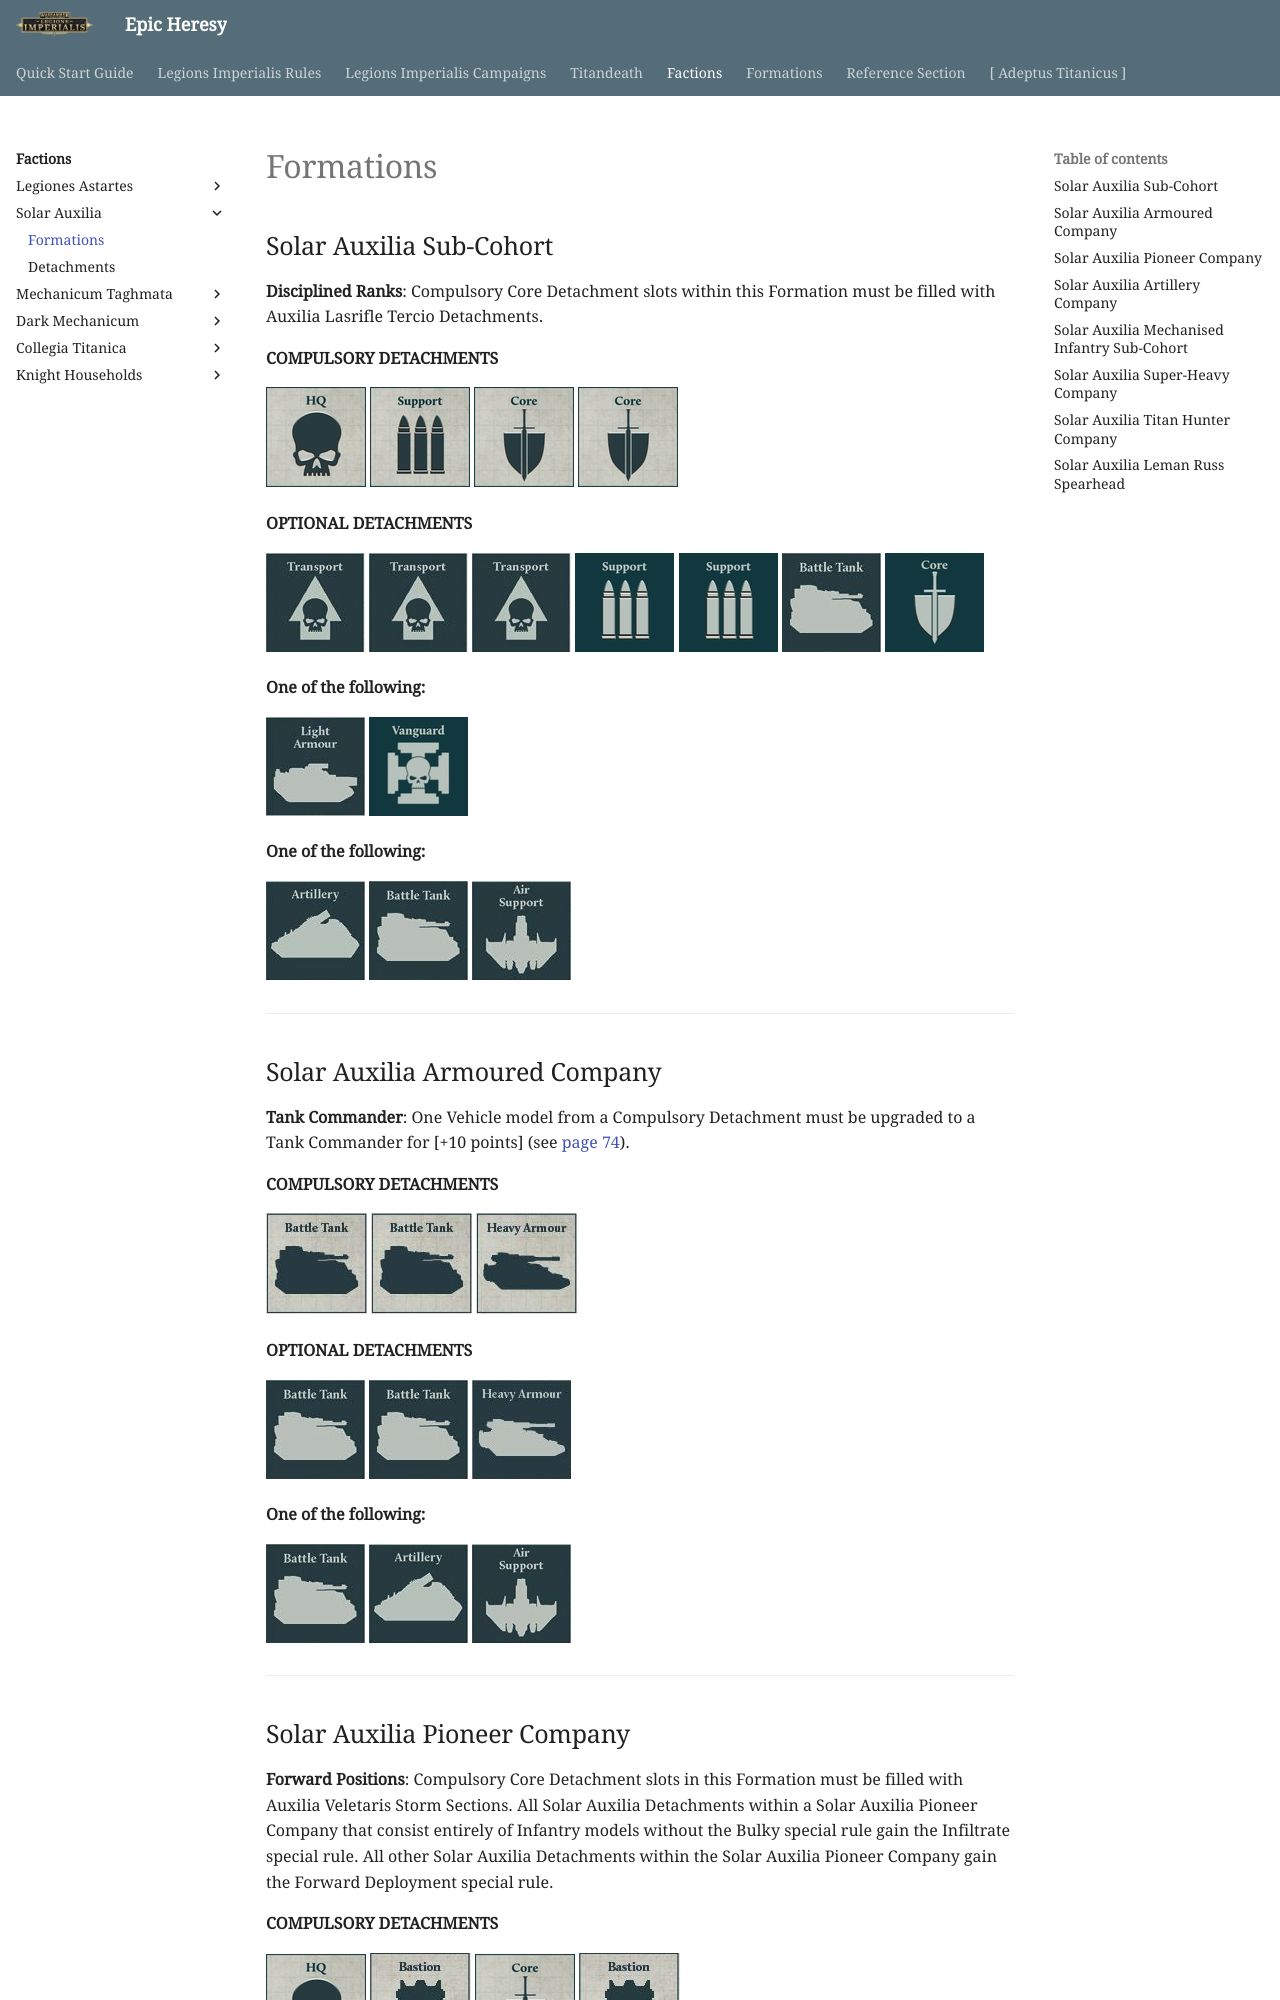

repository: BBBase-EHeresy-PPPub/EHeresy · page: li2023/factions/solar_auxilia/formations/index.html · generator: mkdocs

## Solar Auxilia Sub-Cohort

**Disciplined Ranks**: Compulsory Core Detachment slots within this Formation must be filled with Auxilia Lasrifle Tercio Detachments.

**COMPULSORY DETACHMENTS**

[![](../../media/factions/solar_auxilia/compulsory_hq.jpg){ width=100 height=100 }](detachments.md#hq-detachments) [![](../../media/factions/solar_auxilia/compulsory_support.jpg){ width=100 height=100 }](detachments.md#support-detachments) [![](../../media/factions/solar_auxilia/compulsory_core.jpg){ width=100 height=100 }](detachments.md#core-detachments) [![](../../media/factions/solar_auxilia/compulsory_core.jpg){ width=100 height=100 }](detachments.md#core-detachments)

**OPTIONAL DETACHMENTS**

[![](../../media/factions/solar_auxilia/optional_transport.jpg){ width=99 height=99 }](detachments.md#transport-detachments) [![](../../media/factions/solar_auxilia/optional_transport.jpg){ width=99 height=99 }](detachments.md#transport-detachments) [![](../../media/factions/solar_auxilia/optional_transport.jpg){ width=99 height=99 }](detachments.md#transport-detachments) [![](../../media/factions/solar_auxilia/optional_support.jpg){ width=99 height=99 }](detachments.md#support-detachments) [![](../../media/factions/solar_auxilia/optional_support.jpg){ width=99 height=99 }](detachments.md#support-detachments) [![](../../media/factions/solar_auxilia/optional_battle_tank.jpg){ width=99 height=99 }](detachments.md#battle-tank-detachments) [![](../../media/factions/solar_auxilia/optional_core.jpg){ width=99 height=99 }](detachments.md#core-detachments)

**One of the following:**

![](../../media/factions/solar_auxilia/optional_light_armour.jpg){ width=99 height=99 } [![](../../media/factions/solar_auxilia/optional_vanguard.jpg){ width=99 height=99 }](detachments.md#vanguard-detachments)

**One of the following:**

[![](../../media/factions/solar_auxilia/optional_artillery.jpg){ width=99 height=99 }](detachments.md#artillery-detachments) [![](../../media/factions/solar_auxilia/optional_battle_tank.jpg){ width=99 height=99 }](detachments.md#battle-tank-detachments) [![](../../media/factions/solar_auxilia/optional_air_support.jpg){ width=99 height=99 }](detachments.md#air-support-detachments)

---

## Solar Auxilia Armoured Company

**Tank Commander**: One Vehicle model from a Compulsory Detachment must be upgraded to a Tank Commander for [+10 points] (see page 74).

**COMPULSORY DETACHMENTS**

[![](../../media/factions/solar_auxilia/compulsory_battle_tank.jpg){ width=101 height=101 }](detachments.md#battle-tank-detachments) [![](../../media/factions/solar_auxilia/compulsory_battle_tank.jpg){ width=101 height=101 }](detachments.md#battle-tank-detachments) [![](../../media/factions/solar_auxilia/compulsory_heavy_armour.jpg){ width=101 height=101 }](detachments.md#heavy-armour-detachments)

**OPTIONAL DETACHMENTS**

[![](../../media/factions/solar_auxilia/optional_battle_tank.jpg){ width=99 height=99 }](detachments.md#battle-tank-detachments) [![](../../media/factions/solar_auxilia/optional_battle_tank.jpg){ width=99 height=99 }](detachments.md#battle-tank-detachments) [![](../../media/factions/solar_auxilia/optional_heavy_armour.jpg){ width=99 height=99 }](detachments.md#heavy-armour-detachments)

**One of the following:**

[![](../../media/factions/solar_auxilia/optional_battle_tank.jpg){ width=99 height=99 }](detachments.md#battle-tank-detachments) [![](../../media/factions/solar_auxilia/optional_artillery.jpg){ width=99 height=99 }](detachments.md#artillery-detachments) [![](../../media/factions/solar_auxilia/optional_air_support.jpg){ width=99 height=99 }](detachments.md#air-support-detachments)

---
